The GitHub repository Aditya1Jhaveri/Colorectal-Cancer-Tissue-Classification contains a labelled image folder "CRC_NEW_DATASET" with 9 categories: ADI nlm, BACK nlm, DEB nlm, LYM nlm, MUC nlm, MUS nlm, NORM nlm, STR nlm, TUM nlm. Examples follow, each with its label.

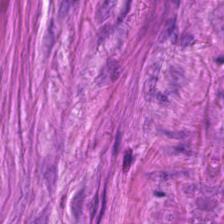
Label: STR nlm

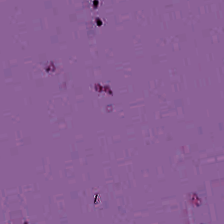
Label: BACK nlm

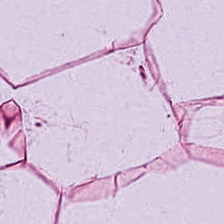
Label: ADI nlm

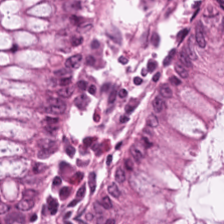
Label: NORM nlm

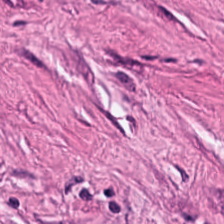
Label: MUS nlm

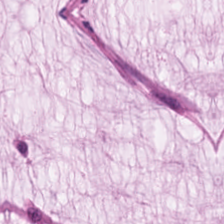
Label: MUC nlm
